Run: headless pygame with SDL's dummy video driver; simulated clock (each Clock.tick advances the game by its frame time, no real sleeping); random seed 0; keys injected as events and as key.get_pressed() state; mouse plan: one left click at the window centre at the start of phase 2, then a move to the lower-right quarter at the start of phase 3.
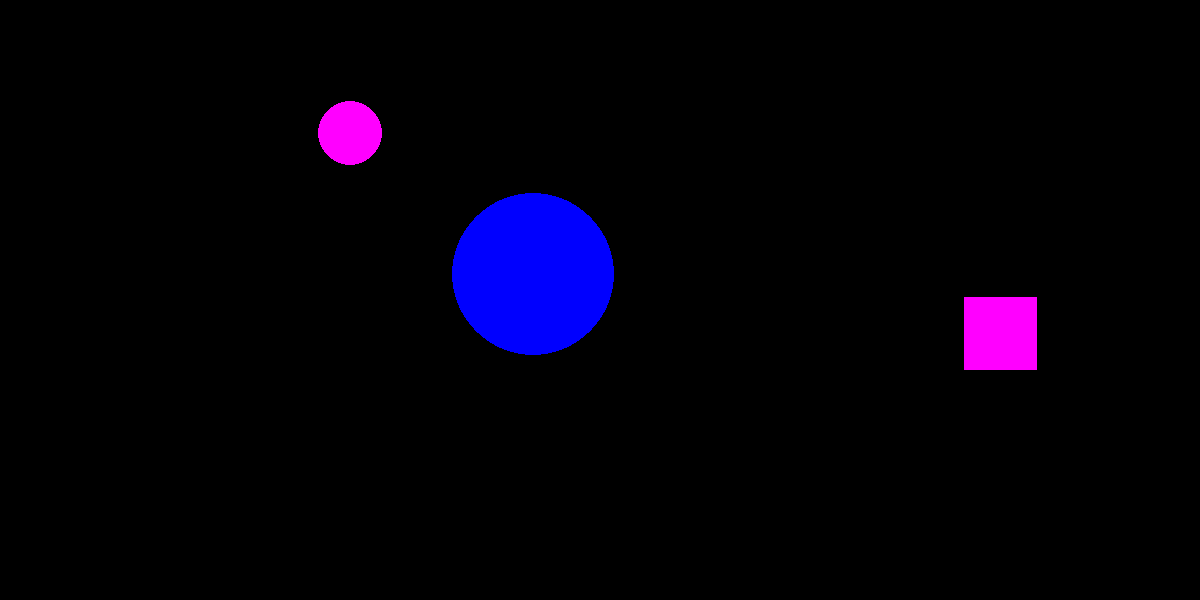
Frame 1 of 4 · flips 1–60 · no input
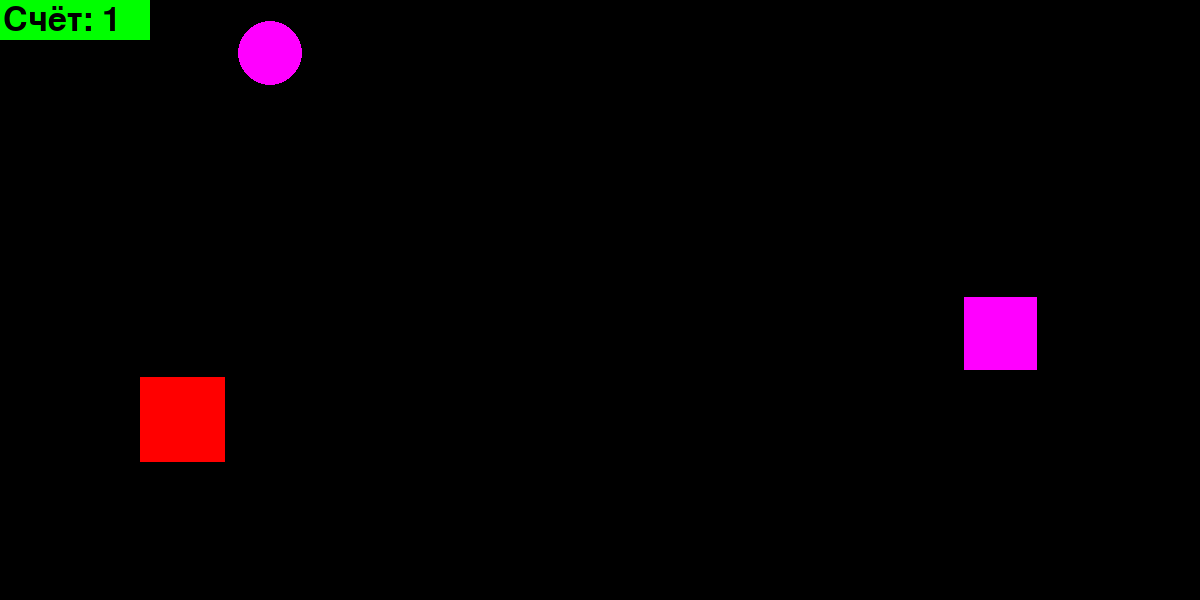
Frame 2 of 4 · flips 61–180 · clicked the window centre · tapped SPACE, RETURN · held RIGHT (→), D
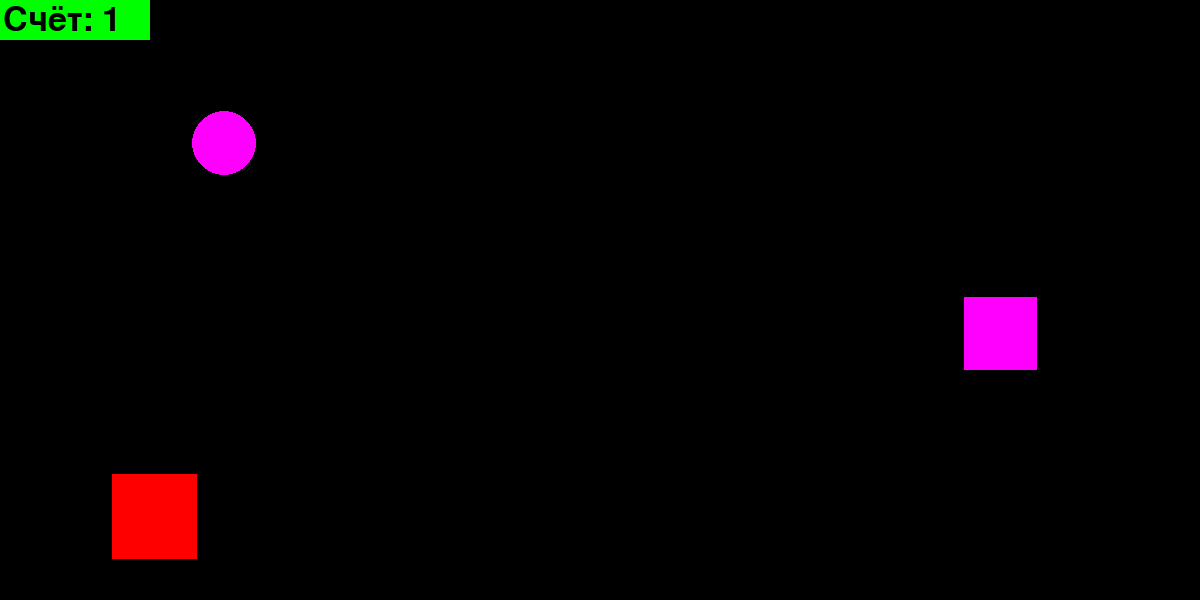
Frame 3 of 4 · flips 181–300 · moved the mouse to the lower-right quarter · held DOWN (↓), S
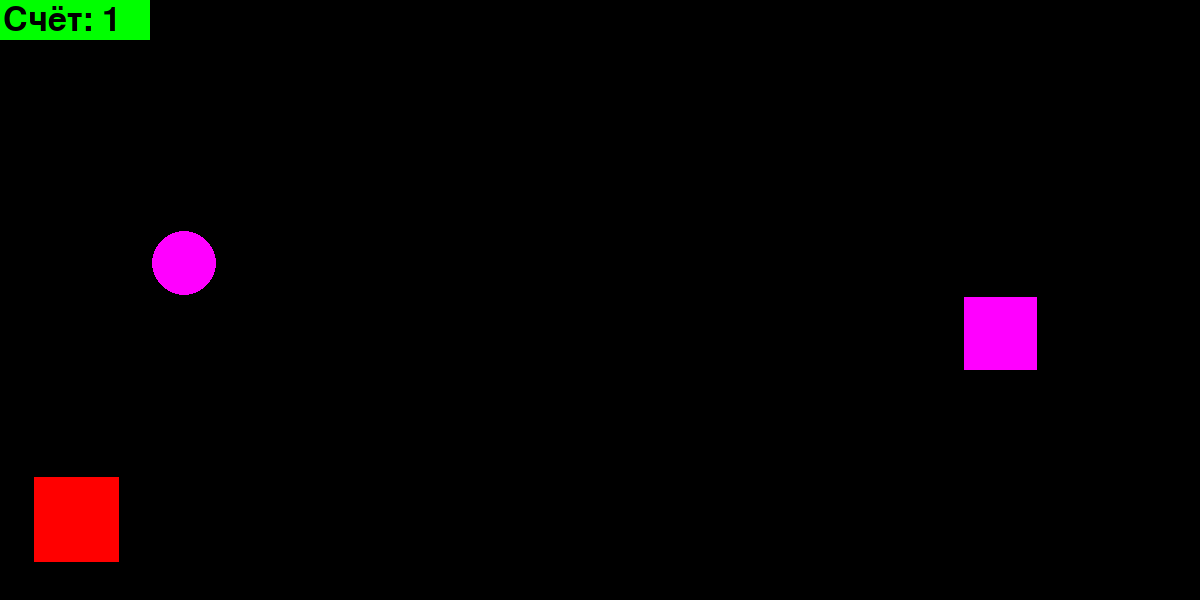
Frame 4 of 4 · flips 301–420 · held LEFT (←), A, UP (↑), W

The pygame program that drew these frames:

import pygame 
from pygame.draw import*
from random import randint
from math import cos, pi, sin, radians
pygame.init()

FPS=120

NUM = 3
MIN_R = 20
MAX_R = 100
WIDTH = 1200
HEIGHT = 600
screen = pygame.display.set_mode((WIDTH, HEIGHT))

RED = (255, 0, 0)
BLUE = (0, 0, 255)
YELLOW = (255, 255, 0)
GREEN = (0, 255, 0)
MAGENTA = (255, 0, 255)
CYAN = (0, 255, 255)
BLACK = (0, 0, 0)
COLORS = [RED, BLUE, YELLOW, GREEN, MAGENTA, CYAN]

TYPE = ['CIRCLE', 'SQUARE']

def new_balls(num):
    global x, y, r, v, alpha, color, type
    x = []
    y = []
    r = []
    v = []
    alpha = []
    color = []
    type = []
    for i in range(num):
        x.append(randint(MAX_R, WIDTH - MAX_R))
        y.append(randint(MAX_R, HEIGHT - MAX_R))
        r.append(randint(MIN_R, MAX_R))
        v.append(randint(10, 500))
        v[i] = float(v[i])
        alpha.append(randint(0, 360))
        alpha[i] = radians(alpha[i])
        color.append(COLORS[randint(0, 5)])
        type.append(TYPE[randint(0, 1)])
        if type[i] == 'CIRCLE':
            circle(screen, color[i], (x[i], y[i]), r[i])
        if type[i] == 'SQUARE':
            rect(screen, color[i], (x[i], y[i], r[i], r[i]))
			
def move_balls(num):
    global x, y, r, v, alpha, color, alpha
    for i in range(num):
        if type[i] == 'CIRCLE':
            circle(screen, BLACK, (x[i], y[i]), r[i])
        if type[i] == 'SQUARE':
            rect(screen, BLACK, (x[i], y[i], r[i], r[i]))
        if type[i] == 'CIRCLE':
            x[i] += round(v[i] / FPS * cos(alpha[i]))
            y[i] -= round(v[i] / FPS * sin(alpha[i]))
            circle(screen, color[i], (x[i], y[i]), r[i])
        if type[i] == 'SQUARE':
            v[i] *= randint(90, 110) / 100
            alpha[i] += radians(randint(0, 10) - 5)
            x[i] += round(v[i] / FPS * cos(alpha[i]))
            y[i] -= round(v[i] / FPS * sin(alpha[i]))
            rect(screen, color[i], (x[i], y[i], r[i], r[i]))
        pygame.display.update()
    check_walls(num)
	
	
def respawn_figure(i):
    x[i] = randint(MAX_R, WIDTH - MAX_R)
    y[i] = randint(MAX_R, HEIGHT - MAX_R)
    r[i] = randint(MIN_R, MAX_R)
    v[i] = randint(10, 500)
    alpha[i] = randint(0, 360)
    alpha[i] = radians(alpha[i])
    color[i] = COLORS[randint(0, 5)]
    type[i] = TYPE[randint(0, 1)]
    if type == 'CIRCLE':
        circle(screen, color[i], (x[i], y[i]), r[i])
    if type == 'SQUARE':
        rect(screen, color[i], (x[i], y[i], r[i], r[i]))
    pygame.display.update()
	
def check_walls(num):
    global x, y, r, alpha
    for i in range(num):
        if type[i] == 'CIRCLE':
            if x[i] + r[i] > WIDTH - 10:
                alpha[i] = radians(90 + randint(10, 170))
            if x[i] - r[i] < 0 + 10:
                alpha[i] = radians(randint(10, 170) - 90)
            if y[i] + r[i] > HEIGHT - 10:
                alpha[i] = radians(randint(10, 170))
            if y[i] - r[i] < 0 + 10:
                alpha[i] = radians(randint(10, 170) - 180)
        if type[i] == 'SQUARE':
            if x[i] + r[i] > WIDTH - 10:
                alpha[i] = radians(90 + randint(10, 170))
            if x[i] < 0 + 10:
                alpha[i] = radians(randint(10, 170) - 90)
            if y[i] + r[i] > HEIGHT - 10:
                alpha[i] = radians(randint(10, 170))
            if y[i] < 0 + 10:
                alpha[i] = radians(randint(10, 170) - 180)
        alpha[i] %= 2 * pi
	
def table(points):
    rect(screen, GREEN, (0, 0, 150, 40))
    my_font = pygame.font.Font(None, 50)
    string = "Счёт: " + str(points)
    if points < 0:
        text_color = RED
    else:
        text_color = BLACK
    text = my_font.render(string, 1, text_color)
    screen.blit(text, (3, 3))

s=0
	
def click(event, num):
	global s
	if event.type==pygame.MOUSEBUTTONDOWN:
		coord = event.pos
		for i in range(num):
			if type[i] == 'CIRCLE':
				if (x[i] - coord[0]) ** 2 + (y[i] - coord[1]) ** 2 <= r[i] ** 2:
					s += 1
					table(s)
					circle(screen, BLACK, (x[i], y[i]), r[i])
					
					respawn_figure(i)
			
			if type[i] == 'SQUARE':
				if 0 <= coord[0] - x[i] <= r[i] and 0 <= coord[1] - y[i] <= r[i]:
					s += 3
					table(s)
					rect(screen, BLACK, (x[i], y[i], r[i], r[i]))
					
					respawn_figure(i)
			
	
pygame.display.update()
clock=pygame.time.Clock()
finished=False

	
while not finished:
    clock.tick(FPS)
    new_balls(NUM)
    pygame.display.update()
    f = True
    while f:
        clock.tick(FPS)
        move_balls(NUM)
        for event in pygame.event.get():
            if event.type == pygame.QUIT:
                finished = True
                f = False
            elif event.type == pygame.MOUSEBUTTONDOWN:
                click(event, NUM)
    screen.fill(BLACK)
    pygame.display.update()

pygame.quit()
